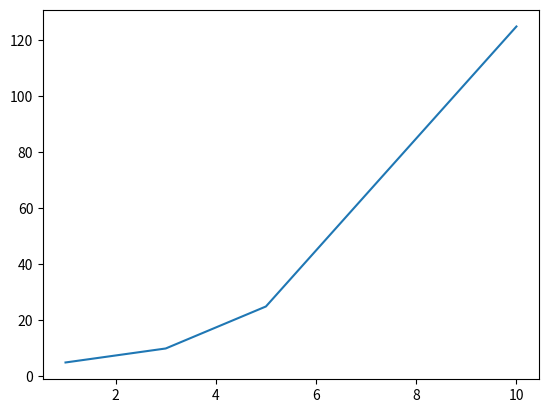

Generate this figure with matplotlib:
import matplotlib.pyplot as plt

plt.plot([1, 3, 5, 10], [5, 10, 25, 125])

plt.show()